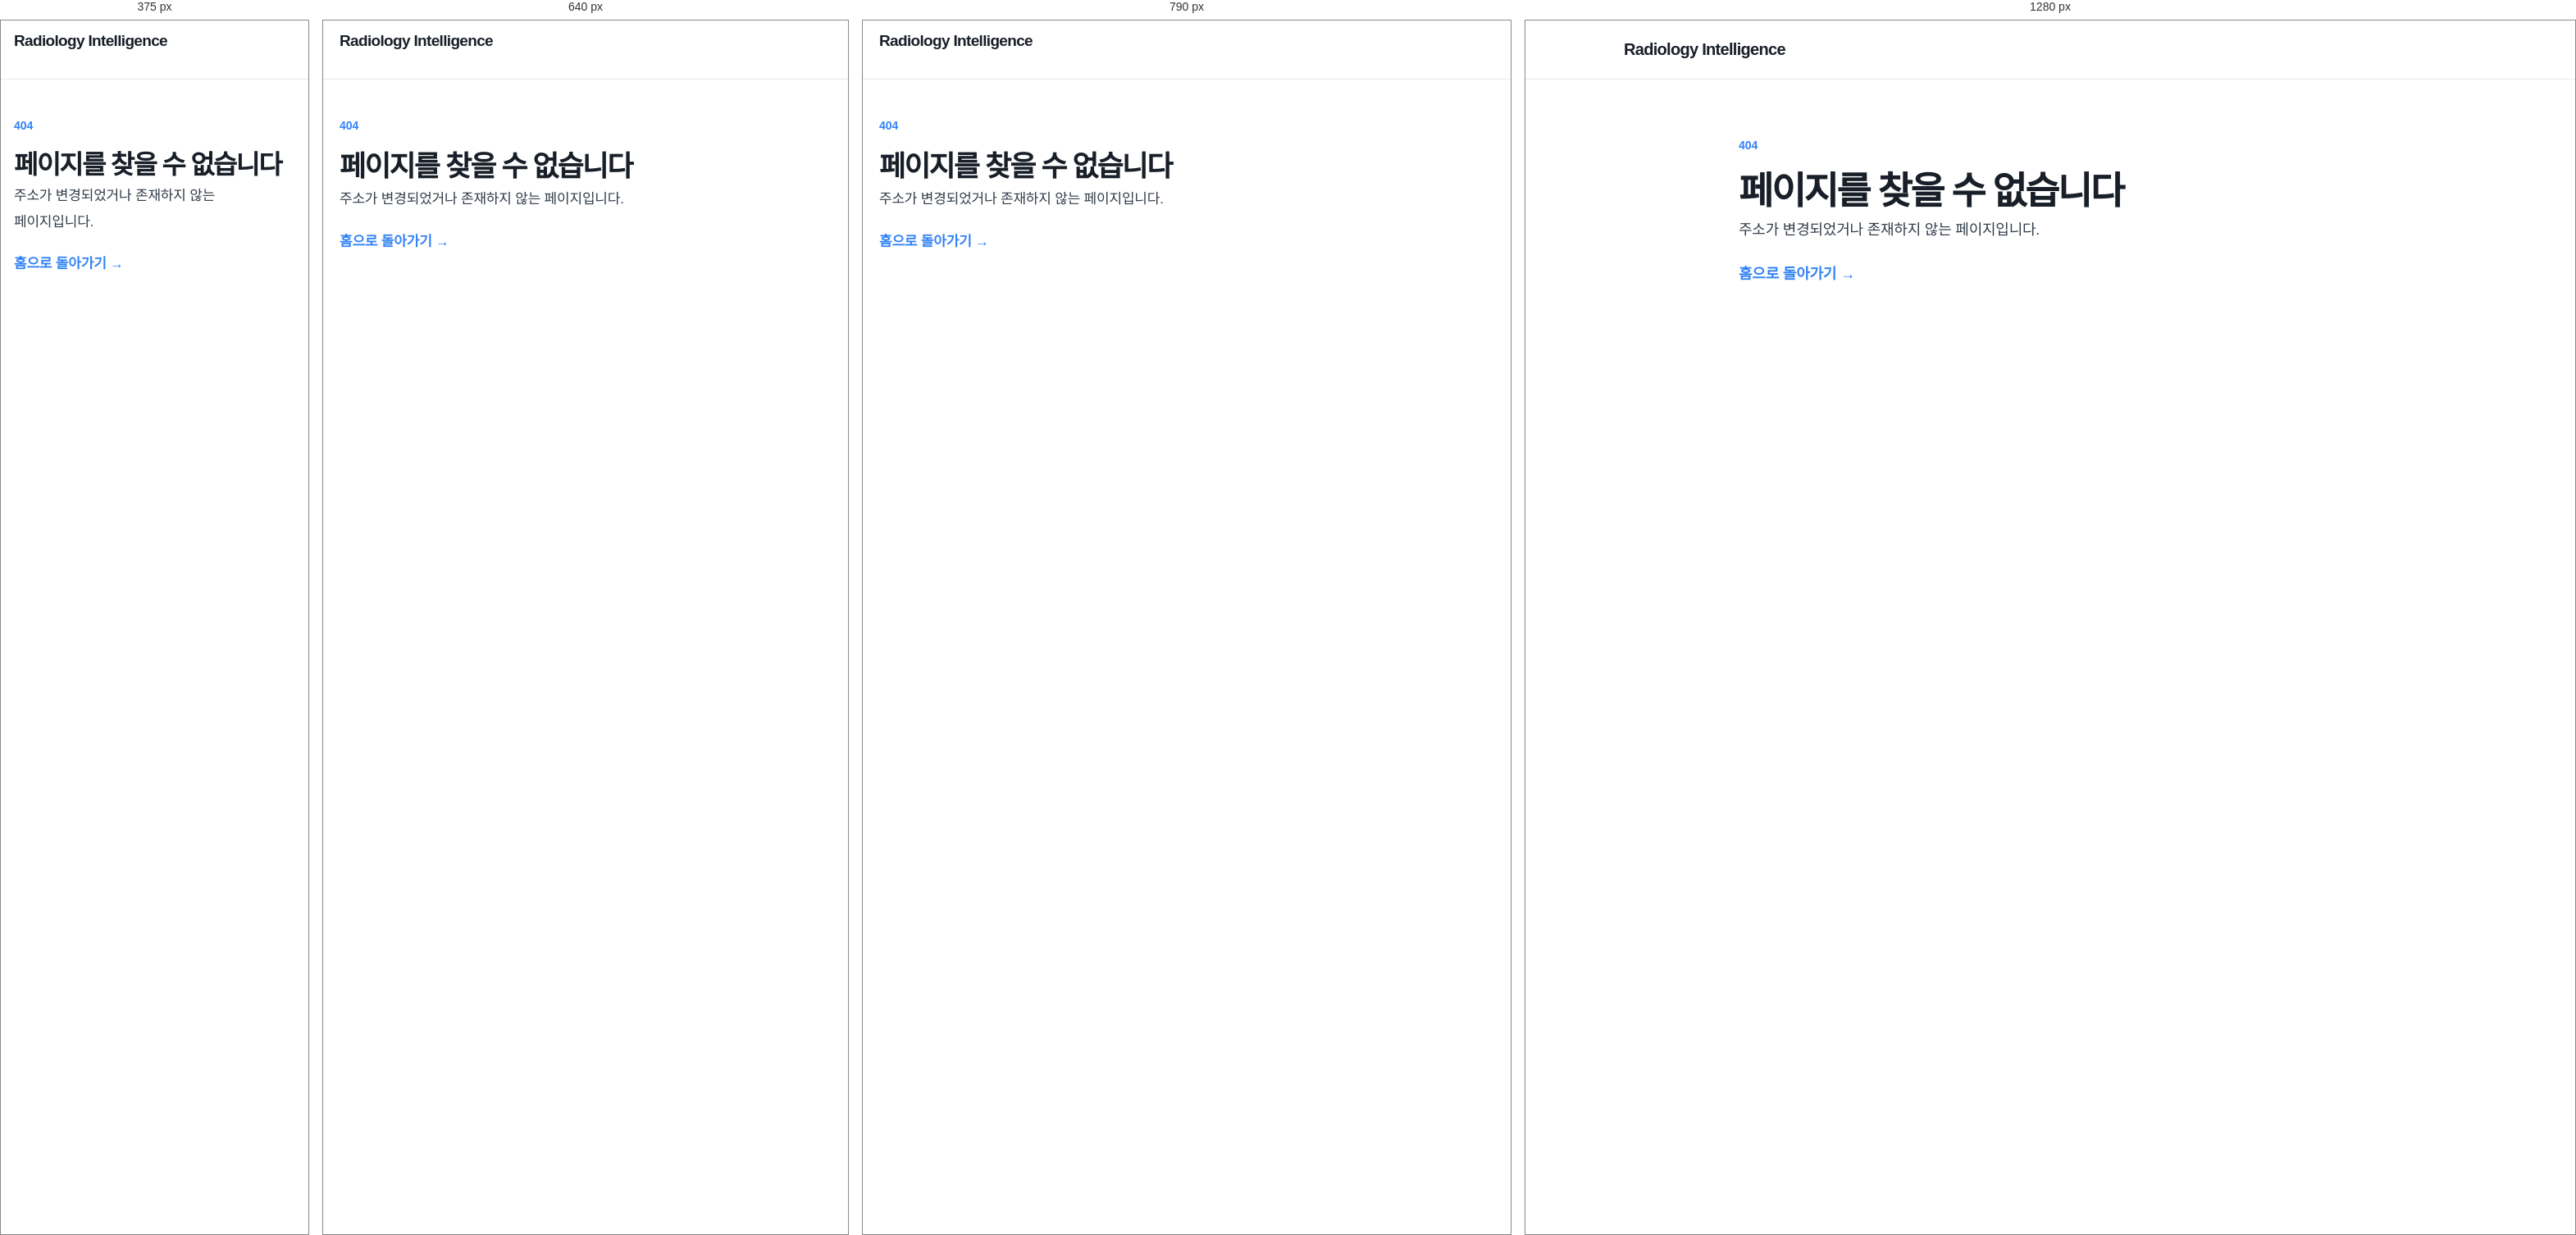
Rendered at 375 px, 640 px, 790 px and 1280 px, left to right.

<!-- file: 404.html -->
<!doctype html>
<html lang="ko">
<head>
<meta charset="utf-8">
<meta name="viewport" content="width=device-width,initial-scale=1">
<title>페이지를 찾을 수 없습니다 · Radiology Intelligence</title>
<meta name="robots" content="noindex,follow">
<meta name="theme-color" content="#ffffff">
<link rel="icon" href="assets/ri-mark.svg" type="image/svg+xml">
<link rel="manifest" href="site.webmanifest">
<link rel="alternate" type="application/rss+xml" title="Radiology Intelligence RSS" href="https://chunghwan-kang.github.io/radiology-intelligence/feed.xml">
<link rel="stylesheet" href="styles.css">
</head>
<body>
<header class="site-header">
  <div class="wrap header-inner">
    <a class="brand" href="index.html">Radiology Intelligence</a>
  </div>
</header>
<main>
  <article class="article-wrap">
    <div class="article-category">404</div>
    <h1>페이지를 찾을 수 없습니다</h1>
    <p class="article-subtitle">주소가 변경되었거나 존재하지 않는 페이지입니다.</p>
    <p><a href="index.html" style="color:#3182f6;font-weight:700">홈으로 돌아가기 →</a></p>
  </article>
</main>
</body>
</html>

/* @media block from styles.css */
@media(max-width:820px){
  .site-header{align-items:stretch}
  .header-inner{
    flex-direction:column;
    align-items:stretch;
    gap:10px;
    padding:14px 0 10px;
  }
  .brand{font-size:19px}
  .nav{
    width:100%;
    gap:20px;
    overflow-x:auto;
    padding-bottom:2px;
    font-size:14px;
    -webkit-overflow-scrolling:touch;
    scrollbar-width:none;
  }
  .nav::-webkit-scrollbar{display:none}
  .intro{padding:48px 0 36px}
  .intro h1{font-size:33px;line-height:1.38}
  .intro p{font-size:16.5px;line-height:1.78}
  .section{padding-top:20px}
  .section-head{align-items:baseline}
  .feature{
    grid-template-columns:1fr;
    gap:28px;
    padding:30px 26px;
    border-radius:18px;
  }
  .feature h3{font-size:26px;line-height:1.48}
  .feature-side{
    padding-left:0;
    border-left:0;
    border-top:1px solid #d9e6fb;
    padding-top:22px;
  }
  .article-row{grid-template-columns:1fr;gap:12px;padding:24px 0}
  .row-meta br{display:none}
  .row-meta br:after{content:" · "}
  .about{grid-template-columns:1fr;gap:12px}
  .article-wrap{padding-top:48px}
  .article-wrap h1{font-size:35px;line-height:1.38}
  .article-subtitle{font-size:18px}
  .article-wrap p{font-size:17px;line-height:1.85}
  .article-wrap li{font-size:16.5px}
  .article-summary{margin:34px 0 40px;padding:22px}
  .category-intro{padding:48px 0 26px}
  .category-intro h1{font-size:33px}
  .category-intro p{font-size:16px}
  .category-index{gap:8px 16px}
}

/* @media block from styles.css */
@media(max-width:520px){
  .wrap{width:min(calc(100% - 32px),var(--max))}
  .intro h1{font-size:30px}
  .section-head{display:block}
  .section-head span,.section-link{display:block;margin-top:6px}
  .feature{padding:26px 22px}
  .feature h3{font-size:24px}
  .topic-links{gap:10px 15px}
  .article-wrap{width:min(calc(100% - 32px),var(--article))}
  .article-wrap h1{font-size:32px}
  .article-wrap h2{font-size:23px;margin-top:42px}
  .category-intro h1{font-size:30px}
}

/* @media block from styles.css */
@media (max-width:760px){
  .ric-panel{
    padding:1rem;
  }
  .ric-grid{
    grid-template-columns:1fr;
  }
  .ric-card{
    padding:.9rem;
  }
}